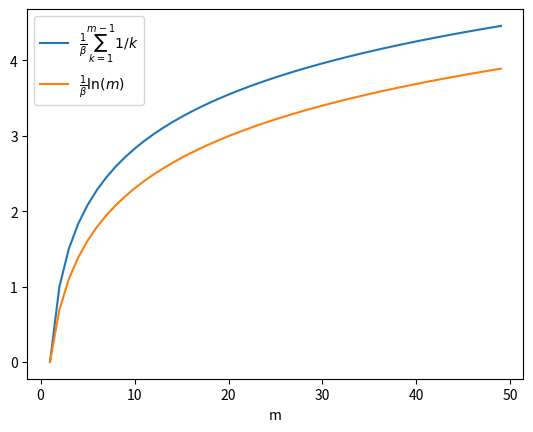

Here is the Python script that generated this plot:
import numpy as np
import matplotlib.pyplot as plt

maxn = 50

xvals = np.arange(1,maxn)

beta = 1

y1vals = np.zeros_like(xvals,dtype='float64')
y2vals = np.zeros_like(xvals,dtype='float64')

for m in range(1,maxn):
    sum = 0
    for k in range(1,m):
        sum += 1/k

    y1vals[m-1] = 1/beta*sum
    y2vals[m-1] = 1/beta*np.log(m)

plt.plot(xvals,y1vals,label=r'$\frac{1}{\beta}\sum_{k=1}^{m-1}1/k$')
plt.plot(xvals,y2vals,label=r'$\frac{1}{\beta}\ln(m)$')
plt.xlabel('m')
plt.legend()
plt.show()
